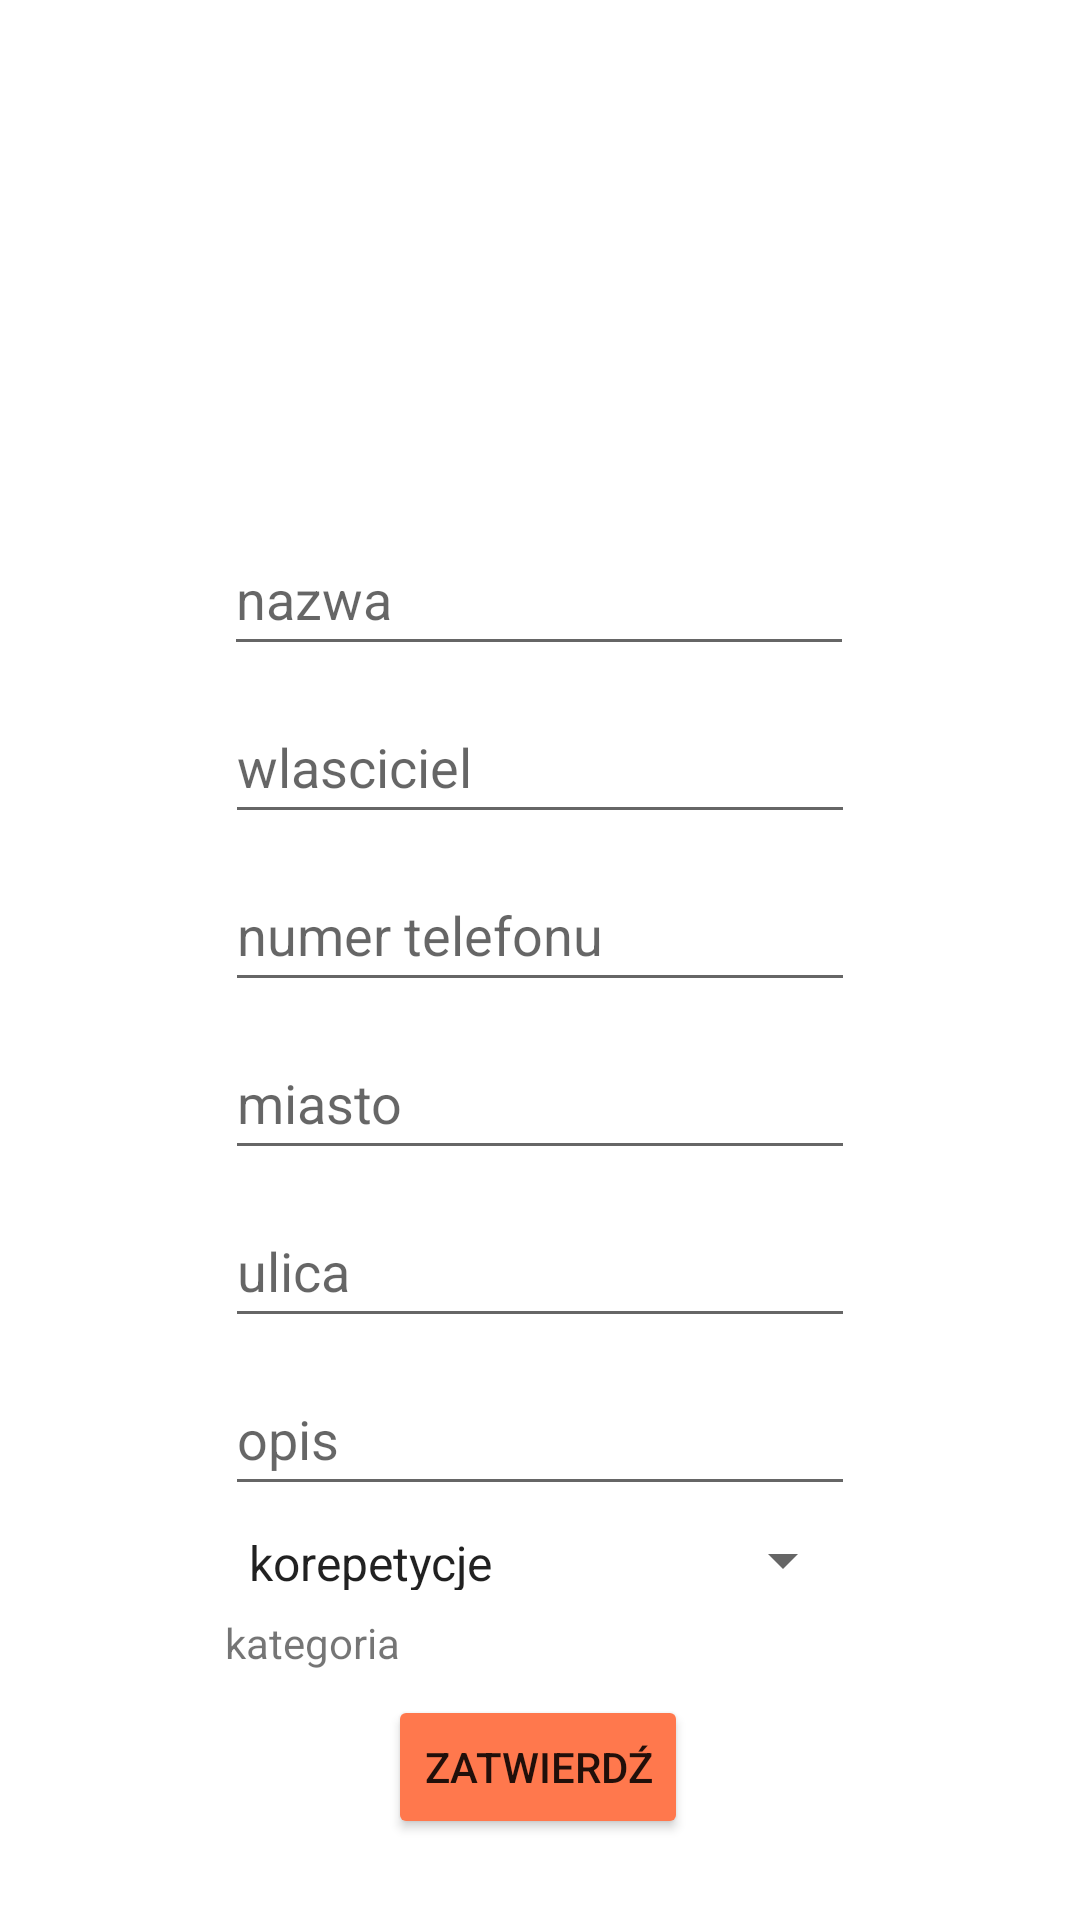

This screen was rendered from an Android layout file. Write that file and the resources it references.
<!-- AndroidManifest.xml: application theme Theme.ReservApp -->
<!-- res/layout/activity_add.xml -->
<?xml version="1.0" encoding="utf-8"?>
<androidx.constraintlayout.widget.ConstraintLayout
    xmlns:android="http://schemas.android.com/apk/res/android"
    xmlns:app="http://schemas.android.com/apk/res-auto"
    xmlns:tools="http://schemas.android.com/tools"
    android:layout_width="match_parent"
    android:layout_height="match_parent"
    tools:context=".fragments.add.AddFragment">


    <EditText
        android:id="@+id/nazwa_et"
        android:layout_width="wrap_content"
        android:layout_height="wrap_content"
        android:layout_marginTop="8dp"
        android:ems="10"
        android:hint="nazwa"
        android:inputType="textPersonName"
        android:minHeight="48dp"
        app:layout_constraintEnd_toEndOf="parent"
        app:layout_constraintHorizontal_bias="0.497"
        app:layout_constraintStart_toStartOf="parent"
        app:layout_constraintTop_toBottomOf="@+id/kategoria_img" />

    <EditText
        android:id="@+id/wlasciciel_et"
        android:layout_width="wrap_content"
        android:layout_height="wrap_content"
        android:layout_marginTop="8dp"
        android:ems="10"
        android:hint="wlasciciel"
        android:inputType="textPersonName"
        android:minHeight="48dp"
        app:layout_constraintEnd_toEndOf="parent"
        app:layout_constraintStart_toStartOf="parent"
        app:layout_constraintTop_toBottomOf="@+id/nazwa_et" />

    <EditText
        android:id="@+id/telefon_et"
        android:layout_width="wrap_content"
        android:layout_height="wrap_content"
        android:layout_marginTop="8dp"
        android:ems="10"
        android:hint="numer telefonu"
        android:inputType="textPersonName"
        android:minHeight="48dp"
        app:layout_constraintEnd_toEndOf="parent"
        app:layout_constraintStart_toStartOf="parent"
        app:layout_constraintTop_toBottomOf="@+id/wlasciciel_et" />

    <EditText
        android:id="@+id/miasto_et"
        android:layout_width="wrap_content"
        android:layout_height="wrap_content"
        android:layout_marginTop="8dp"
        android:ems="10"
        android:hint="miasto"
        android:inputType="textPersonName"
        android:minHeight="48dp"
        app:layout_constraintEnd_toEndOf="parent"
        app:layout_constraintStart_toStartOf="parent"
        app:layout_constraintTop_toBottomOf="@+id/telefon_et" />

    <EditText
        android:id="@+id/ulica_et"
        android:layout_width="wrap_content"
        android:layout_height="wrap_content"
        android:layout_marginTop="8dp"
        android:ems="10"
        android:hint="ulica"
        android:inputType="textPersonName"
        android:minHeight="48dp"
        app:layout_constraintEnd_toEndOf="parent"
        app:layout_constraintStart_toStartOf="parent"
        app:layout_constraintTop_toBottomOf="@+id/miasto_et" />

    <EditText
        android:id="@+id/opis_et"
        android:layout_width="wrap_content"
        android:layout_height="wrap_content"
        android:layout_marginTop="8dp"
        android:ems="10"
        android:hint="opis"
        android:inputType="textPersonName"
        android:minHeight="48dp"
        app:layout_constraintEnd_toEndOf="parent"
        app:layout_constraintStart_toStartOf="parent"
        app:layout_constraintTop_toBottomOf="@+id/ulica_et" />

    <Button
        android:id="@+id/add_btn"
        android:layout_width="wrap_content"
        android:layout_height="wrap_content"
        android:layout_marginTop="8dp"
        android:backgroundTint="#FF784D"
        android:text="zatwierdź"
        app:layout_constraintEnd_toEndOf="parent"
        app:layout_constraintHorizontal_bias="0.498"
        app:layout_constraintStart_toStartOf="parent"
        app:layout_constraintTop_toBottomOf="@+id/kategoria_et" />

    <Spinner
        android:id="@+id/operationSpinner"
        android:layout_width="0dp"
        android:layout_height="20dp"
        android:layout_marginTop="8dp"
        android:entries="@array/opSpinnerEntries"
        android:spinnerMode="dropdown"
        app:layout_constraintEnd_toEndOf="@+id/opis_et"
        app:layout_constraintStart_toStartOf="@+id/opis_et"
        app:layout_constraintTop_toBottomOf="@+id/opis_et" />

    <TextView
        android:id="@+id/kategoria_et"
        android:layout_width="0dp"
        android:layout_height="wrap_content"
        android:layout_marginTop="8dp"
        android:text="kategoria"
        app:layout_constraintEnd_toEndOf="@+id/operationSpinner"
        app:layout_constraintStart_toStartOf="@+id/operationSpinner"
        app:layout_constraintTop_toBottomOf="@+id/operationSpinner" />

    <ImageView
        android:id="@+id/kategoria_img"
        android:layout_width="150sp"
        android:layout_height="150sp"
        android:layout_marginTop="16dp"
        android:src="@drawable/ic_baseline_store_mall_directory_24"
        app:layout_constraintEnd_toEndOf="parent"
        app:layout_constraintStart_toStartOf="parent"
        app:layout_constraintTop_toTopOf="parent" />

</androidx.constraintlayout.widget.ConstraintLayout>
<!-- resources referenced by this layout -->
<resources>
  <string-array name="opSpinnerEntries">
          <item>korepetycje</item>
          <item>mechanika</item>
          <item>fryzjerstwo</item>
          <item>kosmetyka</item>
          <item>konsultacje</item>
          <item>sprzedaż</item>
          <item>sport</item>
          <item>zdrowie</item>
          <item>serwis</item>
          <item>inne</item>
      </string-array>
  <style name="Theme.ReservApp" parent="Theme.MaterialComponents.DayNight.NoActionBar">
          
          <item name="colorPrimary">#FF784D</item>
          <item name="colorPrimaryVariant">@color/purple_700</item>
          <item name="colorOnPrimary">@color/white</item>
          
          <item name="colorSecondary">@color/teal_200</item>
          <item name="colorSecondaryVariant">@color/teal_700</item>
          <item name="colorOnSecondary">@color/black</item>
          
          <item name="android:statusBarColor" tools:targetApi="l">?attr/colorPrimaryVariant</item>
          
      </style>
  <color name="purple_700">#FF3700B3</color>
  <color name="white">#FFFFFFFF</color>
  <color name="teal_200">#FF03DAC5</color>
  <color name="teal_700">#FF018786</color>
  <color name="black">#FF000000</color>
</resources>
